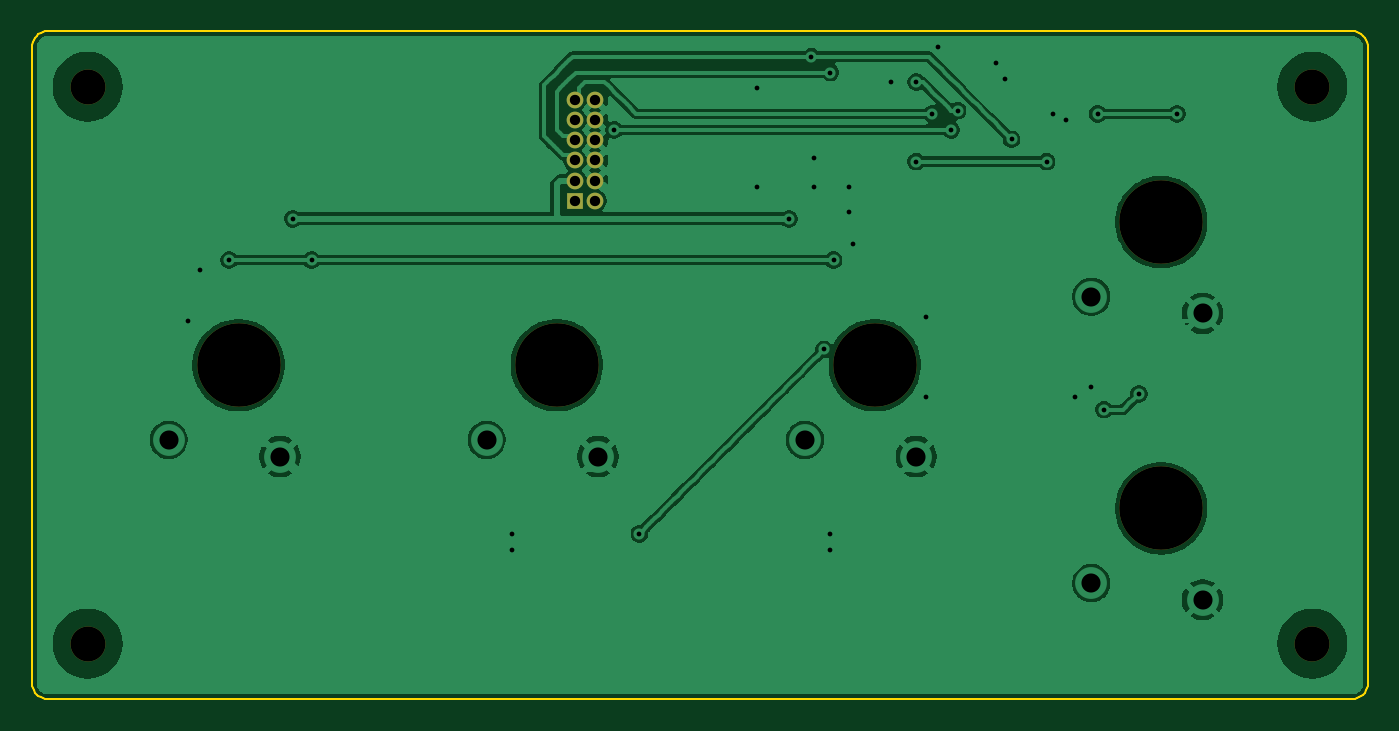
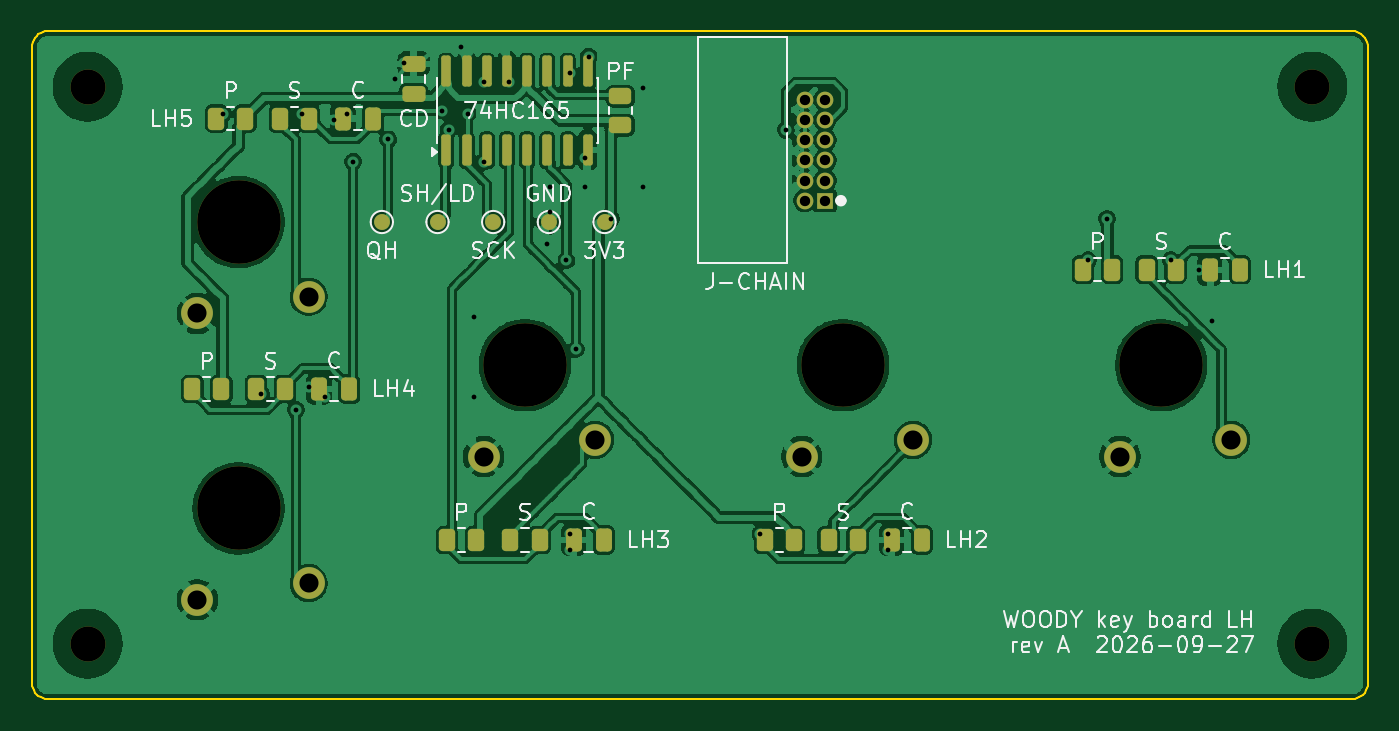
Circuit board: 10 layer files. Board 84.0 x 42.0 mm.
- bottom_copper: key-board-lh-B_Cu.gbr (174635 bytes)
- bottom_mask: key-board-lh-B_Mask.gbr (4889 bytes)
- paste: key-board-lh-B_Paste.gbr (3395 bytes)
- bottom_silk: key-board-lh-B_Silkscreen.gbr (48915 bytes)
- outline: key-board-lh-Edge_Cuts.gbr (2769 bytes)
- top_copper: key-board-lh-F_Cu.gbr (89282 bytes)
- top_mask: key-board-lh-F_Mask.gbr (1346 bytes)
- paste: key-board-lh-F_Paste.gbr (495 bytes)
- top_silk: key-board-lh-F_Silkscreen.gbr (496 bytes)
- drill: key-board-lh.drl (1688 bytes)

=== bottom_copper: key-board-lh-B_Cu.gbr (174635 bytes, source omitted) ===
=== bottom_mask: key-board-lh-B_Mask.gbr ===
%TF.GenerationSoftware,KiCad,Pcbnew,9.0.9-9.0.9~ubuntu24.04.1*%
%TF.CreationDate,2026-09-27T14:39:15+00:00*%
%TF.ProjectId,key-board-lh,6b65792d-626f-4617-9264-2d6c682e6b69,rev?*%
%TF.SameCoordinates,Original*%
%TF.FileFunction,Soldermask,Bot*%
%TF.FilePolarity,Negative*%
%FSLAX46Y46*%
G04 Gerber Fmt 4.6, Leading zero omitted, Abs format (unit mm)*
G04 Created by KiCad (PCBNEW 9.0.9-9.0.9~ubuntu24.04.1) date 2026-09-27 14:39:15*
%MOMM*%
%LPD*%
G01*
G04 APERTURE LIST*
G04 Aperture macros list*
%AMRoundRect*
0 Rectangle with rounded corners*
0 $1 Rounding radius*
0 $2 $3 $4 $5 $6 $7 $8 $9 X,Y pos of 4 corners*
0 Add a 4 corners polygon primitive as box body*
4,1,4,$2,$3,$4,$5,$6,$7,$8,$9,$2,$3,0*
0 Add four circle primitives for the rounded corners*
1,1,$1+$1,$2,$3*
1,1,$1+$1,$4,$5*
1,1,$1+$1,$6,$7*
1,1,$1+$1,$8,$9*
0 Add four rect primitives between the rounded corners*
20,1,$1+$1,$2,$3,$4,$5,0*
20,1,$1+$1,$4,$5,$6,$7,0*
20,1,$1+$1,$6,$7,$8,$9,0*
20,1,$1+$1,$8,$9,$2,$3,0*%
G04 Aperture macros list end*
%ADD10C,5.250000*%
%ADD11C,2.000000*%
%ADD12C,1.000000*%
%ADD13RoundRect,0.250000X-0.262500X-0.450000X0.262500X-0.450000X0.262500X0.450000X-0.262500X0.450000X0*%
%ADD14RoundRect,0.250000X-0.250000X-0.475000X0.250000X-0.475000X0.250000X0.475000X-0.250000X0.475000X0*%
%ADD15RoundRect,0.250000X0.475000X-0.250000X0.475000X0.250000X-0.475000X0.250000X-0.475000X-0.250000X0*%
%ADD16RoundRect,0.150000X0.150000X-0.825000X0.150000X0.825000X-0.150000X0.825000X-0.150000X-0.825000X0*%
%ADD17C,2.200000*%
%ADD18RoundRect,0.250000X0.450000X-0.262500X0.450000X0.262500X-0.450000X0.262500X-0.450000X-0.262500X0*%
%ADD19R,1.050000X1.050000*%
%ADD20C,1.050000*%
G04 APERTURE END LIST*
D10*
%TO.C,SW-LH2*%
X130000000Y-121500000D03*
D11*
X125600000Y-126200000D03*
X132600000Y-127250000D03*
%TD*%
D10*
%TO.C,SW-LH1*%
X110000000Y-121500000D03*
D11*
X105600000Y-126200000D03*
X112600000Y-127250000D03*
%TD*%
D10*
%TO.C,SW-LH4*%
X168000000Y-130500000D03*
D11*
X163600000Y-135200000D03*
X170600000Y-136250000D03*
%TD*%
D10*
%TO.C,SW-LH5*%
X168000000Y-112500000D03*
D11*
X163600000Y-117200000D03*
X170600000Y-118250000D03*
%TD*%
D10*
%TO.C,SW-LH3*%
X150000000Y-121500000D03*
D11*
X145600000Y-126200000D03*
X152600000Y-127250000D03*
%TD*%
D12*
%TO.C,TP-SCK-LH*%
X152000000Y-112500000D03*
%TD*%
D13*
%TO.C,R-KEY-SER-LH4*%
X165087500Y-123000000D03*
X166912500Y-123000000D03*
%TD*%
%TO.C,R-KEY-SER-LH2*%
X129087500Y-132500000D03*
X130912500Y-132500000D03*
%TD*%
%TO.C,R-KEY-PU-LH1*%
X113087500Y-115500000D03*
X114912500Y-115500000D03*
%TD*%
D14*
%TO.C,C-KEY-LH4*%
X161050000Y-123000000D03*
X162950000Y-123000000D03*
%TD*%
%TO.C,C-KEY-LH5*%
X159550000Y-106000000D03*
X161450000Y-106000000D03*
%TD*%
%TO.C,C-KEY-LH2*%
X125050000Y-132500000D03*
X126950000Y-132500000D03*
%TD*%
%TO.C,C-KEY-LH3*%
X145050000Y-132500000D03*
X146950000Y-132500000D03*
%TD*%
D13*
%TO.C,R-KEY-SER-LH1*%
X109087500Y-115500000D03*
X110912500Y-115500000D03*
%TD*%
D15*
%TO.C,C-DECOUPLE-165-LH*%
X157000000Y-104450000D03*
X157000000Y-102550000D03*
%TD*%
D12*
%TO.C,TP-SHLD-LH*%
X155500000Y-112500000D03*
%TD*%
D16*
%TO.C,U-KEYS-LH*%
X154945000Y-107975000D03*
X153675000Y-107975000D03*
X152405000Y-107975000D03*
X151135000Y-107975000D03*
X149865000Y-107975000D03*
X148595000Y-107975000D03*
X147325000Y-107975000D03*
X146055000Y-107975000D03*
X146055000Y-103025000D03*
X147325000Y-103025000D03*
X148595000Y-103025000D03*
X149865000Y-103025000D03*
X151135000Y-103025000D03*
X152405000Y-103025000D03*
X153675000Y-103025000D03*
X154945000Y-103025000D03*
%TD*%
D13*
%TO.C,R-KEY-PU-LH3*%
X153087500Y-132500000D03*
X154912500Y-132500000D03*
%TD*%
D12*
%TO.C,TP-GND-LH*%
X148500000Y-112500000D03*
%TD*%
D13*
%TO.C,R-KEY-SER-LH3*%
X149087500Y-132500000D03*
X150912500Y-132500000D03*
%TD*%
D17*
%TO.C,H4*%
X177500000Y-104000000D03*
%TD*%
D18*
%TO.C,R-KEY-PU-FREE3*%
X144000000Y-106412500D03*
X144000000Y-104587500D03*
%TD*%
D17*
%TO.C,H2*%
X100500000Y-104000000D03*
%TD*%
D12*
%TO.C,TP-QH-LH*%
X159000000Y-112500000D03*
%TD*%
D17*
%TO.C,H1*%
X100500000Y-139000000D03*
%TD*%
D13*
%TO.C,R-KEY-SER-LH5*%
X163587500Y-106000000D03*
X165412500Y-106000000D03*
%TD*%
D14*
%TO.C,C-KEY-LH1*%
X105050000Y-115500000D03*
X106950000Y-115500000D03*
%TD*%
D13*
%TO.C,R-KEY-PU-LH5*%
X167587500Y-106000000D03*
X169412500Y-106000000D03*
%TD*%
D17*
%TO.C,H3*%
X177500000Y-139000000D03*
%TD*%
D19*
%TO.C,J-CHAIN*%
X131140000Y-111160000D03*
D20*
X132410000Y-111160000D03*
X131140000Y-109890000D03*
X132410000Y-109890000D03*
X131140000Y-108620000D03*
X132410000Y-108620000D03*
X131140000Y-107350000D03*
X132410000Y-107350000D03*
X131140000Y-106080000D03*
X132410000Y-106080000D03*
X131140000Y-104810000D03*
X132410000Y-104810000D03*
%TD*%
D13*
%TO.C,R-KEY-PU-LH2*%
X133087500Y-132500000D03*
X134912500Y-132500000D03*
%TD*%
%TO.C,R-KEY-PU-LH4*%
X169087500Y-123000000D03*
X170912500Y-123000000D03*
%TD*%
D12*
%TO.C,TP-3V3-LH*%
X145000000Y-112500000D03*
%TD*%
M02*

=== paste: key-board-lh-B_Paste.gbr (3395 bytes, source withheld) ===
=== bottom_silk: key-board-lh-B_Silkscreen.gbr (48915 bytes, source omitted) ===
=== outline: key-board-lh-Edge_Cuts.gbr ===
%TF.GenerationSoftware,KiCad,Pcbnew,9.0.9-9.0.9~ubuntu24.04.1*%
%TF.CreationDate,2026-09-27T14:39:15+00:00*%
%TF.ProjectId,key-board-lh,6b65792d-626f-4617-9264-2d6c682e6b69,rev?*%
%TF.SameCoordinates,Original*%
%TF.FileFunction,Profile,NP*%
%FSLAX46Y46*%
G04 Gerber Fmt 4.6, Leading zero omitted, Abs format (unit mm)*
G04 Created by KiCad (PCBNEW 9.0.9-9.0.9~ubuntu24.04.1) date 2026-09-27 14:39:15*
%MOMM*%
%LPD*%
G01*
G04 APERTURE LIST*
%TA.AperFunction,Profile*%
%ADD10C,0.100000*%
%TD*%
G04 APERTURE END LIST*
D10*
X97000000Y-101500000D02*
X97000000Y-141500000D01*
X97000000Y-141500000D02*
X97012300Y-141656430D01*
X97012300Y-101343600D02*
X97000000Y-101500000D01*
X97012300Y-141656430D02*
X97049000Y-141809020D01*
X97049000Y-101191000D02*
X97012300Y-101343600D01*
X97049000Y-141809020D02*
X97109000Y-141953990D01*
X97109000Y-101045999D02*
X97049000Y-101191000D01*
X97109000Y-141953990D02*
X97191000Y-142087780D01*
X97191000Y-100912200D02*
X97109000Y-101045999D01*
X97191000Y-142087780D02*
X97292900Y-142207110D01*
X97292900Y-100792900D02*
X97191000Y-100912200D01*
X97292900Y-142207110D02*
X97412200Y-142309020D01*
X97412200Y-100691000D02*
X97292900Y-100792900D01*
X97412200Y-142309020D02*
X97545999Y-142391010D01*
X97545999Y-100609000D02*
X97412200Y-100691000D01*
X97545999Y-142391010D02*
X97691000Y-142451050D01*
X97691000Y-100549000D02*
X97545999Y-100609000D01*
X97691000Y-142451050D02*
X97843600Y-142487690D01*
X97843600Y-100512300D02*
X97691000Y-100549000D01*
X97843600Y-142487690D02*
X98000000Y-142500000D01*
X98000000Y-100500000D02*
X97843600Y-100512300D01*
X98000000Y-142500000D02*
X180000000Y-142500000D01*
X180000000Y-100500000D02*
X98000000Y-100500000D01*
X180000000Y-142500000D02*
X180156000Y-142487690D01*
X180156000Y-100512300D02*
X180000000Y-100500000D01*
X180156000Y-142487690D02*
X180309000Y-142451050D01*
X180309000Y-100549000D02*
X180156000Y-100512300D01*
X180309000Y-142451050D02*
X180454000Y-142391010D01*
X180454000Y-100609000D02*
X180309000Y-100549000D01*
X180454000Y-142391010D02*
X180588000Y-142309020D01*
X180588000Y-100691000D02*
X180454000Y-100609000D01*
X180588000Y-142309020D02*
X180707000Y-142207110D01*
X180707000Y-100792900D02*
X180588000Y-100691000D01*
X180707000Y-142207110D02*
X180809000Y-142087780D01*
X180809000Y-100912200D02*
X180707000Y-100792900D01*
X180809000Y-142087780D02*
X180891000Y-141953990D01*
X180891000Y-101045999D02*
X180809000Y-100912200D01*
X180891000Y-141953990D02*
X180951000Y-141809020D01*
X180951000Y-101191000D02*
X180891000Y-101045999D01*
X180951000Y-141809020D02*
X180988000Y-141656430D01*
X180988000Y-101343600D02*
X180951000Y-101191000D01*
X180988000Y-141656430D02*
X181000000Y-141500000D01*
X181000000Y-101500000D02*
X180988000Y-101343600D01*
X181000000Y-141500000D02*
X181000000Y-101500000D01*
M02*

=== top_copper: key-board-lh-F_Cu.gbr (89282 bytes, source omitted) ===
=== top_mask: key-board-lh-F_Mask.gbr ===
%TF.GenerationSoftware,KiCad,Pcbnew,9.0.9-9.0.9~ubuntu24.04.1*%
%TF.CreationDate,2026-09-27T14:39:15+00:00*%
%TF.ProjectId,key-board-lh,6b65792d-626f-4617-9264-2d6c682e6b69,rev?*%
%TF.SameCoordinates,Original*%
%TF.FileFunction,Soldermask,Top*%
%TF.FilePolarity,Negative*%
%FSLAX46Y46*%
G04 Gerber Fmt 4.6, Leading zero omitted, Abs format (unit mm)*
G04 Created by KiCad (PCBNEW 9.0.9-9.0.9~ubuntu24.04.1) date 2026-09-27 14:39:15*
%MOMM*%
%LPD*%
G01*
G04 APERTURE LIST*
%ADD10C,5.250000*%
%ADD11C,2.200000*%
%ADD12R,1.050000X1.050000*%
%ADD13C,1.050000*%
G04 APERTURE END LIST*
D10*
%TO.C,SW-LH2*%
X130000000Y-121500000D03*
%TD*%
%TO.C,SW-LH1*%
X110000000Y-121500000D03*
%TD*%
%TO.C,SW-LH4*%
X168000000Y-130500000D03*
%TD*%
%TO.C,SW-LH5*%
X168000000Y-112500000D03*
%TD*%
%TO.C,SW-LH3*%
X150000000Y-121500000D03*
%TD*%
D11*
%TO.C,H4*%
X177500000Y-104000000D03*
%TD*%
%TO.C,H2*%
X100500000Y-104000000D03*
%TD*%
%TO.C,H1*%
X100500000Y-139000000D03*
%TD*%
%TO.C,H3*%
X177500000Y-139000000D03*
%TD*%
D12*
%TO.C,J-CHAIN*%
X131140000Y-111160000D03*
D13*
X132410000Y-111160000D03*
X131140000Y-109890000D03*
X132410000Y-109890000D03*
X131140000Y-108620000D03*
X132410000Y-108620000D03*
X131140000Y-107350000D03*
X132410000Y-107350000D03*
X131140000Y-106080000D03*
X132410000Y-106080000D03*
X131140000Y-104810000D03*
X132410000Y-104810000D03*
%TD*%
M02*

=== paste: key-board-lh-F_Paste.gbr ===
%TF.GenerationSoftware,KiCad,Pcbnew,9.0.9-9.0.9~ubuntu24.04.1*%
%TF.CreationDate,2026-09-27T14:39:15+00:00*%
%TF.ProjectId,key-board-lh,6b65792d-626f-4617-9264-2d6c682e6b69,rev?*%
%TF.SameCoordinates,Original*%
%TF.FileFunction,Paste,Top*%
%TF.FilePolarity,Positive*%
%FSLAX46Y46*%
G04 Gerber Fmt 4.6, Leading zero omitted, Abs format (unit mm)*
G04 Created by KiCad (PCBNEW 9.0.9-9.0.9~ubuntu24.04.1) date 2026-09-27 14:39:15*
%MOMM*%
%LPD*%
G01*
G04 APERTURE LIST*
G04 APERTURE END LIST*
M02*

=== top_silk: key-board-lh-F_Silkscreen.gbr ===
%TF.GenerationSoftware,KiCad,Pcbnew,9.0.9-9.0.9~ubuntu24.04.1*%
%TF.CreationDate,2026-09-27T14:39:15+00:00*%
%TF.ProjectId,key-board-lh,6b65792d-626f-4617-9264-2d6c682e6b69,rev?*%
%TF.SameCoordinates,Original*%
%TF.FileFunction,Legend,Top*%
%TF.FilePolarity,Positive*%
%FSLAX46Y46*%
G04 Gerber Fmt 4.6, Leading zero omitted, Abs format (unit mm)*
G04 Created by KiCad (PCBNEW 9.0.9-9.0.9~ubuntu24.04.1) date 2026-09-27 14:39:15*
%MOMM*%
%LPD*%
G01*
G04 APERTURE LIST*
G04 APERTURE END LIST*
M02*

=== drill: key-board-lh.drl ===
M48
; DRILL file {KiCad 9.0.9-9.0.9~ubuntu24.04.1} date 2026-09-27T14:39:15+0000
; FORMAT={-:-/ absolute / metric / decimal}
; #@! TF.CreationDate,2026-09-27T14:39:15+00:00
; #@! TF.GenerationSoftware,Kicad,Pcbnew,9.0.9-9.0.9~ubuntu24.04.1
; #@! TF.FileFunction,MixedPlating,1,2
FMAT,2
METRIC
; #@! TA.AperFunction,Plated,PTH,ViaDrill
T1C0.300
; #@! TA.AperFunction,Plated,PTH,ComponentDrill
T2C0.650
; #@! TA.AperFunction,Plated,PTH,ComponentDrill
T3C1.200
; #@! TA.AperFunction,NonPlated,NPTH,ComponentDrill
T4C2.200
; #@! TA.AperFunction,NonPlated,NPTH,ComponentDrill
T5C5.250
%
G90
G05
T1
X106.8Y-118.7
X107.6Y-115.5
X109.4Y-114.9
X113.4Y-112.3
X114.6Y-114.9
X127.2Y-132.1
X127.2Y-133.1
X133.6Y-106.7
X135.2Y-132.1
X142.6Y-104.1
X142.6Y-110.3
X144.6Y-112.3
X146.0Y-102.1
X146.2Y-108.5
X146.2Y-110.3
X146.8Y-120.5
X147.2Y-103.1
X147.2Y-132.1
X147.2Y-133.1
X147.4Y-114.9
X148.4Y-110.3
X148.4Y-111.9
X148.6Y-113.9
X151.0Y-103.7
X152.6Y-103.7
X152.6Y-108.7
X153.2Y-118.5
X153.2Y-123.5
X153.6Y-105.7
X154.0Y-101.5
X154.8Y-106.7
X155.2Y-105.5
X157.6Y-102.5
X158.2Y-103.5
X158.6Y-107.3
X160.8Y-108.7
X161.2Y-105.7
X162.0Y-106.1
X162.6Y-123.5
X163.6Y-122.9
X164.0Y-105.7
X164.4Y-124.3
X166.6Y-123.3
X169.0Y-105.7
T2
X131.14Y-104.81
X131.14Y-106.08
X131.14Y-107.35
X131.14Y-108.62
X131.14Y-109.89
X131.14Y-111.16
X132.41Y-104.81
X132.41Y-106.08
X132.41Y-107.35
X132.41Y-108.62
X132.41Y-109.89
X132.41Y-111.16
T3
X105.6Y-126.2
X112.6Y-127.25
X125.6Y-126.2
X132.6Y-127.25
X145.6Y-126.2
X152.6Y-127.25
X163.6Y-117.2
X163.6Y-135.2
X170.6Y-118.25
X170.6Y-136.25
T4
X100.5Y-104.0
X100.5Y-139.0
X177.5Y-104.0
X177.5Y-139.0
T5
X110.0Y-121.5
X130.0Y-121.5
X150.0Y-121.5
X168.0Y-112.5
X168.0Y-130.5
M30
